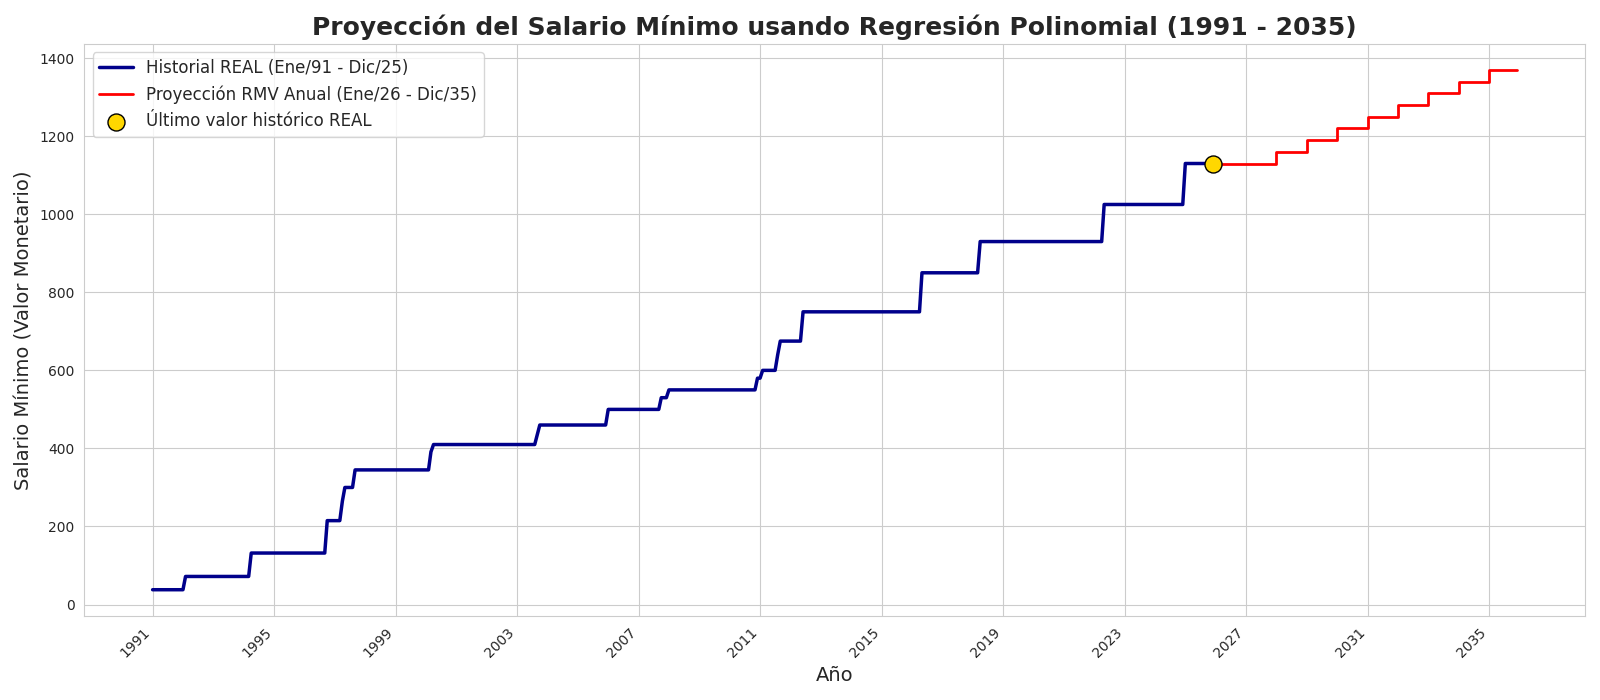

Data behind this chart, as committed beside it:
Fecha, Salario_minimo, Tipo_de_valor
Jan91, 38.0, Historial
Feb91, 38.0, Historial
Mar91, 38.0, Historial
Apr91, 38.0, Historial
May91, 38.0, Historial
Jun91, 38.0, Historial
Jul91, 38.0, Historial
Aug91, 38.0, Historial
Sep91, 38.0, Historial
Oct91, 38.0, Historial
Nov91, 38.0, Historial
Dec91, 38.0, Historial
Jan92, 38.0, Historial
Feb92, 72.0, Historial
Mar92, 72.0, Historial
Apr92, 72.0, Historial
May92, 72.0, Historial
Jun92, 72.0, Historial
Jul92, 72.0, Historial
Aug92, 72.0, Historial
Sep92, 72.0, Historial
Oct92, 72.0, Historial
Nov92, 72.0, Historial
Dec92, 72.0, Historial
Jan93, 72.0, Historial
Feb93, 72.0, Historial
Mar93, 72.0, Historial
Apr93, 72.0, Historial
May93, 72.0, Historial
Jun93, 72.0, Historial
Jul93, 72.0, Historial
Aug93, 72.0, Historial
Sep93, 72.0, Historial
Oct93, 72.0, Historial
Nov93, 72.0, Historial
Dec93, 72.0, Historial
Jan94, 72.0, Historial
Feb94, 72.0, Historial
Mar94, 72.0, Historial
Apr94, 132.0, Historial
May94, 132.0, Historial
Jun94, 132.0, Historial
Jul94, 132.0, Historial
Aug94, 132.0, Historial
Sep94, 132.0, Historial
Oct94, 132.0, Historial
Nov94, 132.0, Historial
Dec94, 132.0, Historial
Jan95, 132.0, Historial
Feb95, 132.0, Historial
Mar95, 132.0, Historial
Apr95, 132.0, Historial
May95, 132.0, Historial
Jun95, 132.0, Historial
Jul95, 132.0, Historial
Aug95, 132.0, Historial
Sep95, 132.0, Historial
Oct95, 132.0, Historial
Nov95, 132.0, Historial
Dec95, 132.0, Historial
... 480 more rows
